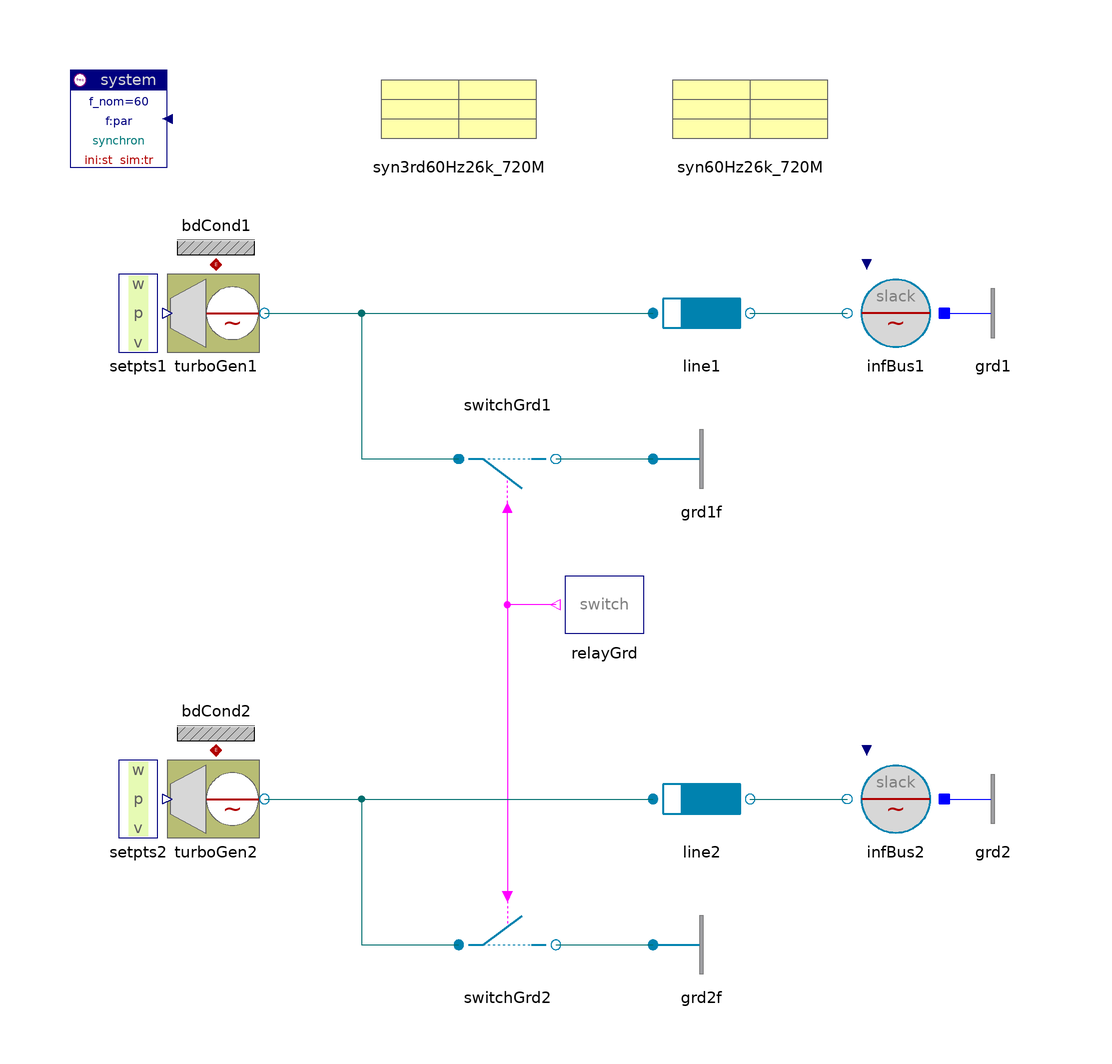

The component connection diagram of the Modelica model below, drawn from its own Placement and Line annotations.

model GenOrder3and7 "Generator-models of different order"

  inner Spot.System system(f_nom=60)
                      annotation (extent=[-100,80; -80,100]);
  Spot.GenerationACabc.TurboGenerator turboGen1(
    dispPA=true,
    v_ini=1.03,
    alpha_ini=30*d2r,
    p_ini=0.97,
    H=20,
    redeclare Spot.Control.Exciters.Exciter1st exciter "1st order",
      redeclare Spot.ACabc.Machines.Synchron3rd_el generator(par=
            syn3rd60Hz26k_720M) "3rd order")
    annotation (extent=[-80,40; -60,60]);
  Spot.ACabc.Breakers.Switch switchGrd1(V_nom=26e3,I_nom=30e6)
    annotation (
          extent=[-20,30; 0,10]);
  Spot.ACabc.Nodes.Ground grd1f
    annotation (
          extent=[20,10; 40,30]);
  Spot.ACabc.Lines.RXline line1(par(
    V_nom=26e3,
    f_nom=60,
    r=0.02e-3,
    x=0.3e-3), len=250)
            annotation (extent=[20,40; 40,60]);
  Spot.ACabc.Sources.InfBus infBus1(V_nom=26e3)
    annotation (
          extent=[80,40; 60,60]);
  Spot.GenerationACabc.TurboGenerator turboGen2(
    dispPA=true,
    v_ini=1.03,
    alpha_ini=30*d2r,
    p_ini=0.97,
    H=20,
    redeclare Spot.Control.Exciters.Exciter1st exciter "1st order",
      redeclare Spot.ACabc.Machines.Synchron_el generator(par=syn60Hz26k_720M)
        "nth order")
    annotation (extent=[-80,-60; -60,-40]);
  Spot.ACabc.Breakers.Switch switchGrd2(V_nom=26e3,I_nom=30e6)
    annotation (
          extent=[-20,-90; 0,-70]);
  Spot.ACabc.Nodes.Ground grd2f
    annotation (
          extent=[20,-90; 40,-70]);
  Spot.ACabc.Lines.RXline line2(par(
    V_nom=26e3,
    f_nom=60,
    r=0.02e-3,
    x=0.3e-3), len=250)
            annotation (extent=[20,-60; 40,-40]);
  Spot.ACabc.Sources.InfBus infBus2(V_nom=26e3)
    annotation (
          extent=[80,-60; 60,-40]);
  Spot.Control.Relays.SwitchRelay relayGrd(
    ini_state=false,
    t_switch={0.1,0.3})
              annotation (extent=[20,-20; 0,0]);
  Spot.Control.Setpoints.Set_w_p_v setpts1
                                     annotation (extent=[-100,40; -80,60]);
  Spot.Control.Setpoints.Set_w_p_v setpts2
                                     annotation (extent=[-100,-60; -80,-40]);
  Spot.ACabc.Nodes.GroundOne grd2 annotation (extent=[80,-60; 100,-40]);
  Spot.ACabc.Nodes.GroundOne grd1 annotation (extent=[80,40; 100,60]);
  Spot.Common.Thermal.BdCondV bdCond1(m=2)
      annotation (extent=[-80,60; -60,80]);
  Spot.Common.Thermal.BdCondV bdCond2(m=2)
      annotation (extent=[-80,-40; -60,-20]);
  SpotExamples.Data.Machines.Synchron3rd60Hz26kV_720MVA syn3rd60Hz26k_720M
      annotation (extent=[-40,80; 0,100]);
  SpotExamples.Data.Machines.Synchron60Hz26kV_720MVA syn60Hz26k_720M
      annotation (extent=[20,80; 60,100]);

equation
  connect(setpts1.setpts, turboGen1.setpts)   annotation (points=[-80,50; -80,
          50],
        style(color=74, rgbcolor={0,0,127}));
  connect(setpts2.setpts, turboGen2.setpts)   annotation (points=[-80,-50; -80,
          -50],      style(color=74, rgbcolor={0,0,127}));
  connect(relayGrd.y, switchGrd1.control) annotation (points=[0,-10; -10,-10;
          -10,10], style(color=5, rgbcolor={255,0,255}));
  connect(relayGrd.y, switchGrd2.control) annotation (points=[0,-10; -10,-10;
          -10,-70], style(color=5, rgbcolor={255,0,255}));
  connect(turboGen1.term, line1.term_p)   annotation (points=[-60,50; 20,50],
        style(color=62, rgbcolor={0,110,110}));
  connect(line1.term_n, infBus1.term)   annotation (points=[40,50; 60,50],
        style(color=62, rgbcolor={0,110,110}));
  connect(turboGen1.term, switchGrd1.term_p)   annotation (points=[-60,50; -40,
          50; -40,20; -20,20], style(color=62, rgbcolor={0,110,110}));
  connect(switchGrd1.term_n, grd1f.term)
      annotation (points=[0,20; 20,20], style(color=62, rgbcolor={0,110,110}));
  connect(turboGen2.term, line2.term_p)   annotation (points=[-60,-50; 20,-50],
        style(color=62, rgbcolor={0,110,110}));
  connect(line2.term_n, infBus2.term)   annotation (points=[40,-50; 60,-50],
        style(color=62, rgbcolor={0,110,110}));
  connect(turboGen2.term, switchGrd2.term_p)   annotation (points=[-60,-50; -40,
          -50; -40,-80; -20,-80], style(color=62, rgbcolor={0,110,110}));
  connect(switchGrd2.term_n, grd2f.term)  annotation (points=[0,-80; 20,-80],
        style(color=62, rgbcolor={0,110,110}));
  connect(infBus1.neutral, grd1.term)
      annotation (points=[80,50; 80,50], style(color=3, rgbcolor={0,0,255}));
  connect(infBus2.neutral, grd2.term)
      annotation (points=[80,-50; 80,-50], style(color=3, rgbcolor={0,0,255}));
  connect(turboGen1.heat, bdCond1.heat)   annotation (points=[-70,60; -70,60],
        style(color=42, rgbcolor={176,0,0}));
  connect(turboGen2.heat, bdCond2.heat)   annotation (points=[-70,-40; -70,-40],
        style(color=42, rgbcolor={176,0,0}));
  annotation (
    Documentation(
            info="<html>
<p>The example illustrates the difference in dynamic behaviour between low- and high-order generator models.<br>
A common 3-phase short circuit occurs at 100 msec, cleared after 300 ms.</p>
<p><i>Compare for example:</i>
<pre>
  .generator.i        current
  .generator.tau      torque
</pre>
of <tt>turbGen1</tt> and <tt>turbGen2</tt>.<br>
The high order model exhibits fast damping of torque-oscillations due to the damper windings. See also damper currents i_rd, i_rq (protected).</p>
<p><a href=\"modelica://Spot.UsersGuide.Examples\">up users guide</a></p>
</html>"),
      experiment(StopTime=0.5, NumberOfIntervals=1000),
      experimentSetupOutput(derivatives=false));
end GenOrder3and7;